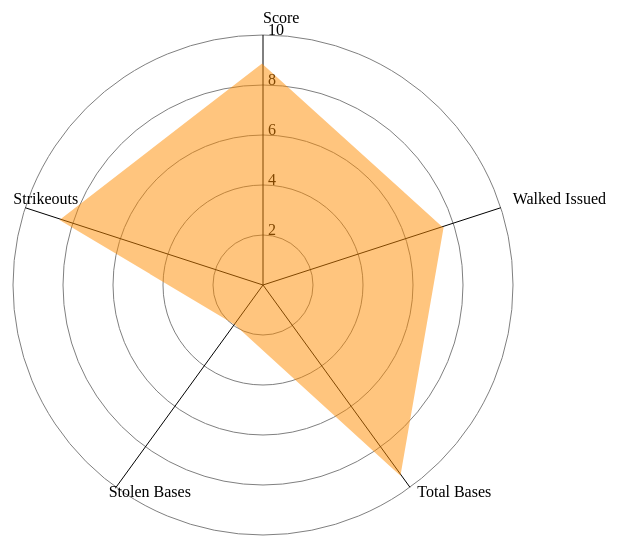
D3 v4 page, settled after 480 driven frames (8 s of simulated time); the page loaded 1 data file(s).


  var margin = {top: 20, right: 90, bottom: 50, left: 60},
      width = 460 - margin.left - margin.right,
      height = 400 - margin.top - margin.bottom;
  // let features = ["A","B","C","D","E","F"];
  let features = ["Score","Strikeouts","Stolen Bases","Total Bases","Walked Issued"];
  let table_feature = [{"Score": 0, "Score Ranking": 1, "Strikeouts": 0,"Strikeouts Ranking": 1, "Stolen Bases": 0, "Stolen Bases Ranking": 1, "Total Bases": 0, "Total Bases Ranking": 1, "Walked Issued": 0, "Walked Issued Ranking": 1}]

  let svg = d3.select("body")
    .append("svg")
      .attr("width", 800)
      .attr("height", 800)
    .append("g")
      .attr("transform",
            "translate(" + margin.left + "," + margin.top + ")");


  let radialScale = d3.scaleLinear()
    .domain([0,10])
    .range([0,250]);
  let ticks = [2,4,6,8,10];

  let curTeam = "STL";
  let curYear = "2016";

d3.csv('/data.csv', function(data) {
  var teams = ["STL", "PIT", "TOR", "TB", "NYM", "KC", "SF", "MIL", "MIN", "BAL", "SEA", "TEX", "WSH", "ATL", "PHI", "CIN", "LAD", "SD", "COL", "ARI", "CHC", "LAA", "CHW", "OAK", "HOU", "NYY", "BOS", "CLE", "DET"]
  var years = ["2016", "2017", "2018", "2019", "2020", "2021"]
  var point = {}
  var curTeam = "STL", curYear = "2016"
  var mx_score = 0, mx_so = 0, mx_sb = 0, mx_tb = 0, mx_wi = 0
  for(var i = 0; i < data.length; i++) {
    if(data[i]['season'] == curYear) {
      mx_score = Math.max(mx_score, data[i]['score'])
      mx_so = Math.max(mx_so, data[i]['strikeouts'])
      mx_sb = Math.max(mx_sb, data[i]['stolen_bases'])
      mx_tb = Math.max(mx_tb, data[i]['total_bases'])
      mx_wi = Math.max(mx_wi, data[i]['walks_issued'])
    }
    if (data[i]["team"] == curTeam && data[i]['season'] == curYear) {
      point['Score'] = data[i]['score']
      point['Strikeouts'] = (data[i]['strikeouts'])
      point['Stolen Bases'] = (data[i]['stolen_bases'])
      point['Total Bases'] = (data[i]['total_bases'])
      point['Walked Issued'] = (data[i]['walks_issued'])
    }
  }
  table_feature[0]['Score'] = point['Score']
  table_feature[0]['Strikeouts'] = point['Strikeouts']
  table_feature[0]['Stolen Bases'] = point['Stolen Bases']
  table_feature[0]['Total Bases'] = point['Total Bases']
  table_feature[0]['Walked Issued'] = point['Walked Issued']
  point['Score'] = point['Score']/mx_score*10
  point['Strikeouts'] = point['Strikeouts']/mx_so*10
  point['Stolen Bases'] = point['Stolen Bases']/mx_sb*10
  point['Total Bases'] = point['Total Bases']/mx_tb*10
  point['Walked Issued'] = point['Walked Issued']/mx_wi*10

  for(var i = 0; i < data.length; i++) {
    if(data[i]['season'] == curYear) {
      if(data[i]['score'] > table_feature[0]['Score']) {
        table_feature[0]['Score Ranking'] += 1
      }
      if(data[i]['strikeouts'] > table_feature[0]['Strikeouts']) {
        table_feature[0]['Strikeouts Ranking'] += 1
      }
      if(data[i]['stolen_bases'] > table_feature[0]['Stolen Bases']) {
        table_feature[0]['Stolen Bases Ranking'] += 1
      }
      if(data[i]['total_bases'] > table_feature[0]['Total Bases']) {
        table_feature[0]['Total Bases Ranking'] += 1
      }
      if(data[i]['walks_issued'] > table_feature[0]['Walked Issued']) {
        table_feature[0]['Walked Issued Ranking'] += 1
      }
    }
  }


  d3.select("#selectButtonTeam")
    .selectAll('myOptions')
    .data(teams)
    .enter()
    .append('option')
    .text(function (d) { return d; }) // text showed in the menu
    .attr("value", function (d) { return d; }) // corresponding value returned by the button

  d3.select("#selectButtonYear")
    .selectAll('myYears')
    .data(years)
    .enter()
    .append('option')
    .text(function (d) { return d; }) // text showed in the menu
    .attr("value", function (d) { return d; })

  ticks.forEach(t =>
    svg.append("circle")
      .attr("cx", 300)
      .attr("cy", 300)
      .attr("fill", "none")
      .attr("stroke", "gray")
      .attr("r", radialScale(t))
  );
  
  ticks.forEach(t =>
    svg.append("text")
      .attr("x", 305)
      .attr("y", 300 - radialScale(t))
      .text(t.toString())
  );

  function angleToCoordinate(angle, value){
    let x = Math.cos(angle) * radialScale(value);
    let y = Math.sin(angle) * radialScale(value);
    return {"x": 300 + x, "y": 300 - y};
  }

  for (var i = 0; i < features.length; i++) {
    let ft_name = features[i];
    let angle = (Math.PI / 2) + (2 * Math.PI * i / features.length);
    let line_coordinate = angleToCoordinate(angle, 10);
    let label_coordinate = angleToCoordinate(angle, 10.5);

    //draw axis line
    svg.append("line")
      .attr("x1", 300)
      .attr("y1", 300)
      .attr("x2", line_coordinate.x)
      .attr("y2", line_coordinate.y)
      .attr("stroke","black");

    //draw axis label
    svg.append("text")
      .attr("x", label_coordinate.x)
      .attr("y", label_coordinate.y)
      .text(ft_name);
  }

  let line = d3.line()
    .x(d => d.x)
    .y(d => d.y);


  function getPathCoordinates(data_point){
    let coordinates = [];
    for (var i = 0; i < features.length; i++){
      let ft_name = features[i];
      let angle = (Math.PI / 2) + (2 * Math.PI * i / features.length);
      coordinates.push(angleToCoordinate(angle, data_point[ft_name]));
    }
    return coordinates;
  }

  
  let color = "darkorange";
  let coordinates = getPathCoordinates(point);

    //draw the path element
  var spider = svg.append("path")
      .datum(coordinates)
      .attr("d",line)
      .attr("stroke-width", 3)
      .attr("stroke", color)
      .attr("fill", color)
      .attr("stroke-opacity", 1)
      .attr("opacity", 0.5);

  var tr = d3.select(".objecttable tbody")
     .selectAll("tr")
     .data(table_feature)
     .enter().append("tr");

  var td = tr.selectAll("td")
     .data(function(d, i) { return Object.values(d); })
     .enter().append("td")
       .text(function(d) { return d; });
  
    
  function update(selectedTeam, selectedYear) {
    var newpoint = {}
    mx_score = 0, mx_so = 0, mx_sb = 0, mx_tb = 0, mx_wi = 0
    table_feature = [{"Score": 0, "Score Ranking": 1, "Strikeouts": 0,"Strikeouts Ranking": 1, "Stolen Bases": 0, "Stolen Bases Ranking": 1, "Total Bases": 0, "Total Bases Ranking": 1, "Walked Issued": 0, "Walked Issued Ranking": 1}]
    for(var i = 0; i < data.length; i++) {
      if(data[i]['season'] == selectedYear) {
        mx_score = Math.max(mx_score, data[i]['score'])
        mx_so = Math.max(mx_so, data[i]['strikeouts'])
        mx_sb = Math.max(mx_sb, data[i]['stolen_bases'])
        mx_tb = Math.max(mx_tb, data[i]['total_bases'])
        mx_wi = Math.max(mx_wi, data[i]['walks_issued'])
      }
      if (data[i]["team"] == selectedTeam && data[i]['season'] == selectedYear) {
        newpoint['Score'] = (data[i]['score'])
        newpoint['Strikeouts'] = (data[i]['strikeouts'])
        newpoint['Stolen Bases'] = (data[i]['stolen_bases'])
        newpoint['Total Bases'] = (data[i]['total_bases'])
        newpoint['Walked Issued'] = (data[i]['walks_issued'])
      }
    }
    table_feature[0]['Score'] = newpoint['Score']
    table_feature[0]['Strikeouts'] = newpoint['Strikeouts']
    table_feature[0]['Stolen Bases'] = newpoint['Stolen Bases']
    table_feature[0]['Total Bases'] = newpoint['Total Bases']
    table_feature[0]['Walked Issued'] = newpoint['Walked Issued']

    newpoint['Score'] = newpoint['Score']/mx_score*10
    newpoint['Strikeouts'] = newpoint['Strikeouts']/mx_so*10
    newpoint['Stolen Bases'] = newpoint['Stolen Bases']/mx_sb*10
    newpoint['Total Bases'] = newpoint['Total Bases']/mx_tb*10
    newpoint['Walked Issued'] = newpoint['Walked Issued']/mx_wi*10

    for(var i = 0; i < data.length; i++) {
      if(data[i]['season'] == curYear) {
        if(data[i]['score'] > table_feature[0]['Score']) {
          table_feature[0]['Score Ranking'] += 1
        }
        if(data[i]['strikeouts'] > table_feature[0]['Strikeouts']) {
          console.log(data[i]['strikeouts'], table_feature[0]['Strikeouts Ranking'])
          table_feature[0]['Strikeouts Ranking'] += 1
        }
        if(data[i]['stolen_bases'] > table_feature[0]['Stolen Bases']) {
          table_feature[0]['Stolen Bases Ranking'] += 1
        }
        if(data[i]['total_bases'] > table_feature[0]['Total Bases']) {
          table_feature[0]['Total Bases Ranking'] += 1
        }
        if(data[i]['walks_issued'] > table_feature[0]['Walked Issued']) {
          table_feature[0]['Walked Issued Ranking'] += 1
        }
      }
    }

    newcoordinates = getPathCoordinates(newpoint);

    spider.datum(newcoordinates)
        .transition()
        .duration(1000)
        .attr("d",line)

    tr.data(table_feature)
    .transition()
    .duration(100);

     td.data(function(d, i) { return Object.values(d); })
     .transition()
     .duration(100)
     .text(function(d) { return d; });
  }

  update(curTeam, curYear);
  
  // When the button is changed, run the updateChart function
  d3.select("#selectButtonTeam").on("change", function(d) {
    // recover the option that has been chosen
    curTeam = d3.select(this).property("value")
    console.log("curTeam", curTeam)
    console.log("curYear", curYear)
    // run the updateChart function with this selected option
    update(curTeam, curYear)
  })

  // When the button is changed, run the updateChart function
  d3.select("#selectButtonYear").on("change", function(d) {
    // recover the option that has been chosen
    curYear = d3.select(this).property("value")
    // run the updateChart function with this selected option
    update(curTeam, curYear)
  })

});


### data: data.csv
team, season, score, walks_issued, total_bases, strikeouts, stolen_bases, game_played, wins, losses
STL, 2016, 768, 465, 2399, 1263, 34, 158, 86, 76
PIT, 2016, 717, 524, 2181, 1214, 110, 159, 78, 83
TOR, 2016, 759, 461, 2333, 1314, 54, 162, 89, 73
TB, 2016, 676, 491, 2343, 1371, 60, 163, 68, 94
NYM, 2016, 664, 431, 2238, 1352, 40, 158, 87, 75
KC, 2016, 678, 513, 2214, 1273, 121, 161, 81, 81
SF, 2016, 720, 439, 2228, 1313, 79, 163, 87, 75
MIL, 2016, 677, 528, 2171, 1175, 180, 161, 73, 89
MIN, 2016, 709, 459, 2312, 1160, 91, 158, 59, 103
BAL, 2016, 727, 536, 2402, 1234, 19, 159, 89, 73
SEA, 2016, 771, 460, 2401, 1312, 56, 163, 86, 76
TEX, 2016, 773, 539, 2413, 1162, 100, 163, 95, 67
WSH, 2016, 763, 468, 2338, 1476, 121, 162, 95, 67
ATL, 2016, 647, 544, 2112, 1220, 75, 160, 68, 93
PHI, 2016, 610, 466, 2089, 1299, 96, 162, 71, 91
CIN, 2016, 709, 617, 2209, 1229, 137, 160, 68, 94
LAD, 2016, 715, 458, 2231, 1495, 45, 160, 91, 71
SD, 2016, 691, 580, 2127, 1233, 128, 162, 68, 94
COL, 2016, 830, 537, 2522, 1213, 64, 160, 75, 87
ARI, 2016, 752, 603, 2446, 1318, 137, 162, 69, 93
CHC, 2016, 800, 490, 2341, 1433, 65, 161, 103, 58
LAA, 2016, 727, 500, 2232, 1146, 73, 163, 74, 88
CHW, 2016, 681, 518, 2257, 1264, 76, 161, 78, 84
OAK, 2016, 643, 455, 2137, 1171, 50, 160, 69, 93
HOU, 2016, 699, 451, 2255, 1381, 101, 160, 84, 78
NYY, 2016, 688, 448, 2236, 1410, 72, 164, 84, 78
BOS, 2016, 871, 488, 2584, 1350, 82, 160, 93, 69
CLE, 2016, 766, 452, 2320, 1380, 133, 159, 94, 67
DET, 2016, 740, 459, 2405, 1218, 57, 160, 86, 75
MIA, 2016, 650, 593, 2167, 1373, 70, 160, 79, 82
NYY, 2017, 824, 477, 2396, 1477, 89, 154, 91, 71
TB, 2017, 698, 495, 2298, 1338, 92, 160, 80, 82
SF, 2017, 645, 500, 2126, 1219, 77, 162, 64, 98
ARI, 2017, 812, 516, 2457, 1482, 103, 162, 93, 69
CHC, 2017, 819, 557, 2402, 1432, 63, 162, 92, 70
STL, 2017, 742, 491, 2269, 1332, 78, 159, 83, 79
ATL, 2017, 704, 568, 2221, 1198, 73, 156, 72, 90
NYM, 2017, 703, 569, 2278, 1330, 56, 155, 70, 92
MIA, 2017, 766, 608, 2378, 1177, 90, 159, 77, 85
WSH, 2017, 794, 478, 2399, 1407, 104, 156, 97, 65
PIT, 2017, 662, 509, 2091, 1253, 67, 161, 75, 87
BOS, 2017, 782, 464, 2287, 1561, 105, 160, 93, 69
COL, 2017, 815, 520, 2424, 1257, 58, 159, 87, 75
MIL, 2017, 710, 549, 2283, 1328, 131, 159, 86, 76
TOR, 2017, 696, 542, 2274, 1373, 51, 162, 76, 86
BAL, 2017, 743, 583, 2461, 1243, 32, 163, 75, 87
SD, 2017, 591, 547, 2077, 1310, 87, 160, 71, 91
LAD, 2017, 768, 432, 2342, 1534, 77, 161, 104, 58
KC, 2017, 660, 491, 2190, 1163, 86, 156, 80, 82
MIN, 2017, 766, 442, 2241, 1092, 87, 151, 85, 77
PHI, 2017, 678, 512, 2214, 1285, 57, 158, 66, 96
CIN, 2017, 753, 631, 2372, 1300, 120, 162, 68, 94
CLE, 2017, 771, 383, 2329, 1544, 85, 154, 102, 60
TEX, 2017, 768, 557, 2265, 1088, 110, 158, 78, 84
SEA, 2017, 760, 495, 2367, 1250, 90, 163, 78, 84
HOU, 2017, 857, 484, 2589, 1514, 93, 155, 101, 61
LAA, 2017, 724, 478, 2193, 1327, 137, 165, 80, 82
OAK, 2017, 707, 496, 2298, 1170, 55, 159, 75, 87
DET, 2017, 725, 528, 2297, 1162, 65, 157, 64, 98
CHW, 2017, 693, 615, 2261, 1166, 70, 160, 67, 95
... 120 more rows